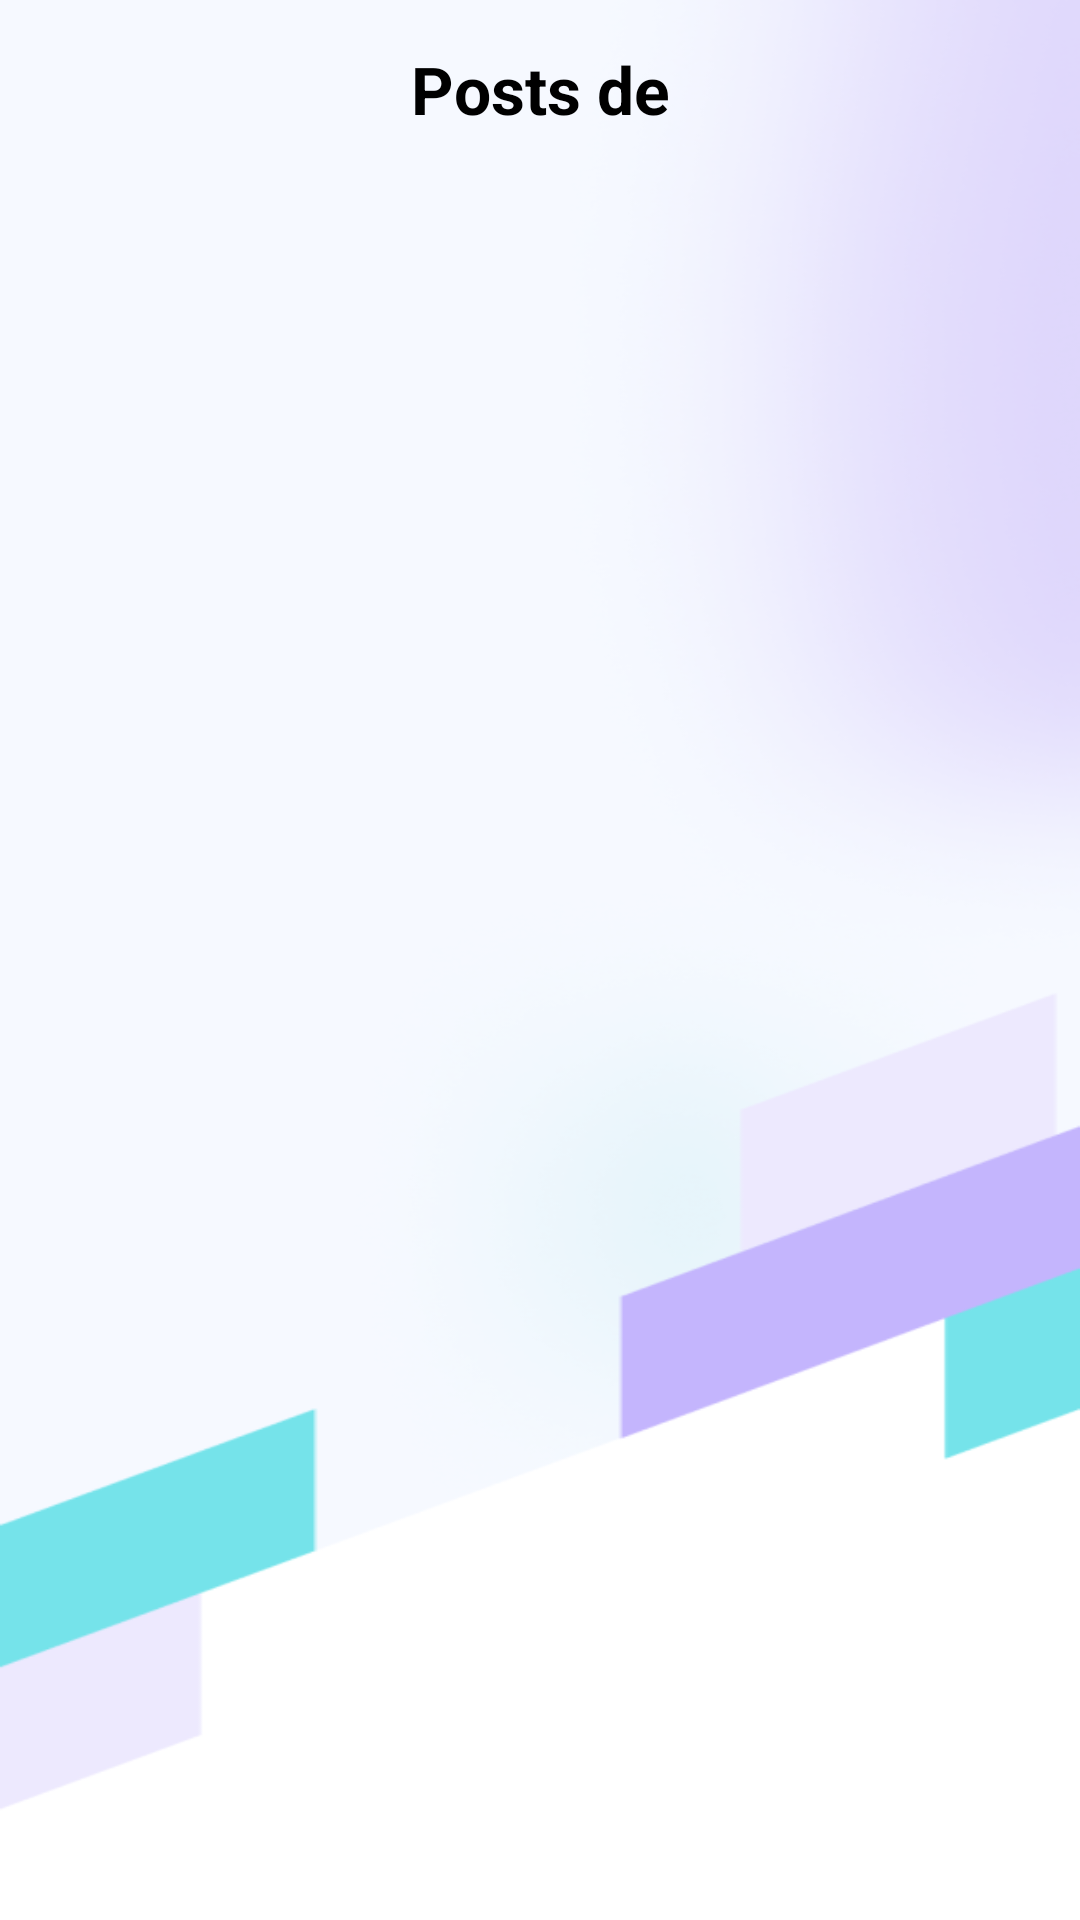

Produce the Android XML layout that renders to this screen, including the resource entries it uses.
<!-- AndroidManifest.xml: application theme Theme.Bancom -->
<!-- res/layout/activity_posts.xml -->
<?xml version="1.0" encoding="utf-8"?>
<androidx.constraintlayout.widget.ConstraintLayout xmlns:android="http://schemas.android.com/apk/res/android"
    xmlns:app="http://schemas.android.com/apk/res-auto"
    xmlns:tools="http://schemas.android.com/tools"
    android:layout_width="match_parent"
    android:layout_height="match_parent"
    android:background="@drawable/background"
    tools:context=".UI.View.PostsActivity">

    <ImageView
        android:id="@+id/ivBackToUsers"
        android:layout_width="wrap_content"
        android:layout_height="wrap_content"
        android:layout_marginLeft="10dp"
        android:layout_marginTop="5dp"
        app:srcCompat="@drawable/backusers"
        app:layout_constraintTop_toTopOf="parent"
        app:layout_constraintStart_toStartOf="parent"/>

    <TextView
        android:id="@+id/tvTitlePosts"
        android:layout_width="wrap_content"
        android:layout_height="wrap_content"
        android:textColor="@color/black"
        android:layout_marginTop="15dp"
        android:textStyle="bold"
        android:textSize="22dp"
        android:text="Posts de"
        app:layout_constraintStart_toStartOf="parent"
        app:layout_constraintEnd_toEndOf="parent"
        app:layout_constraintTop_toTopOf="parent"/>

    <ImageView
        android:id="@+id/ivAddPost"
        android:layout_width="wrap_content"
        android:layout_height="wrap_content"
        android:layout_marginRight="10dp"
        android:layout_marginTop="5dp"
        app:srcCompat="@drawable/addpost"
        app:layout_constraintTop_toTopOf="parent"
        app:layout_constraintEnd_toEndOf="parent"/>

    <ProgressBar
        android:id="@+id/pbPosts"
        style="?android:attr/progressBarStyle"
        android:layout_width="wrap_content"
        android:layout_height="wrap_content"
        android:visibility="gone"
        android:layout_marginTop="18dp"
        app:layout_constraintStart_toStartOf="parent"
        app:layout_constraintEnd_toEndOf="parent"
        app:layout_constraintTop_toBottomOf="@+id/tvTitlePosts"
        app:layout_constraintBottom_toTopOf="@+id/rvPosts"/>

    <androidx.recyclerview.widget.RecyclerView
        android:id="@+id/rvPosts"
        android:layout_width="match_parent"
        android:layout_height="0dp"
        android:layout_marginTop="20dp"
        android:layout_marginBottom="20dp"
        tools:itemCount="2"
        tools:listitem="@layout/posts_layout"
        app:layout_constraintStart_toStartOf="parent"
        app:layout_constraintEnd_toEndOf="parent"
        app:layout_constraintTop_toBottomOf="@+id/tvTitlePosts"
        app:layout_constraintBottom_toBottomOf="parent"/>
</androidx.constraintlayout.widget.ConstraintLayout>
<!-- res/layout/posts_layout.xml (included above) -->
<?xml version="1.0" encoding="utf-8"?>
<androidx.constraintlayout.widget.ConstraintLayout xmlns:android="http://schemas.android.com/apk/res/android"
    android:layout_width="match_parent"
    android:layout_height="wrap_content"
    android:orientation="vertical"
    android:layout_marginVertical="5dp"
    android:layout_marginHorizontal="10dp"
    xmlns:app="http://schemas.android.com/apk/res-auto">

    <androidx.cardview.widget.CardView
        android:layout_width="match_parent"
        android:layout_height="wrap_content"
        app:layout_constraintStart_toStartOf="parent"
        app:layout_constraintEnd_toEndOf="parent"
        app:layout_constraintTop_toTopOf="parent"
        app:cardCornerRadius="15dp"
        app:cardElevation="4dp"
        app:cardUseCompatPadding="true">

        <androidx.constraintlayout.widget.ConstraintLayout
            android:layout_width="match_parent"
            android:layout_height="match_parent"
            android:paddingVertical="8dp"
            android:elevation="2dp"
            android:paddingHorizontal="20dp">

            <TextView
                android:id="@+id/tvUserIDPost"
                android:layout_width="wrap_content"
                android:layout_height="wrap_content"
                android:textColor="@color/black"
                android:textStyle="bold"
                android:text="TextView"
                app:layout_constraintStart_toStartOf="parent"
                app:layout_constraintEnd_toStartOf="@+id/tvPostID"
                app:layout_constraintTop_toTopOf="parent"/>

            <TextView
                android:id="@+id/tvPostID"
                android:layout_width="wrap_content"
                android:layout_height="wrap_content"
                android:textColor="@color/black"
                android:textStyle="bold"
                android:text="TextView"
                app:layout_constraintStart_toEndOf="@+id/tvUserIDPost"
                app:layout_constraintEnd_toEndOf="parent"
                app:layout_constraintTop_toTopOf="parent"/>

            <TextView
                android:id="@+id/tvPostTitle"
                android:layout_width="match_parent"
                android:layout_height="wrap_content"
                android:textColor="@color/black"
                android:layout_marginTop="10dp"
                android:textStyle="bold"
                android:text="TextView"
                app:layout_constraintStart_toStartOf="parent"
                app:layout_constraintEnd_toEndOf="parent"
                app:layout_constraintTop_toBottomOf="@+id/tvPostID"/>

            <TextView
                android:id="@+id/tvPostBody"
                android:layout_width="match_parent"
                android:layout_height="wrap_content"
                android:textColor="@color/black"
                android:layout_marginTop="10dp"
                android:justificationMode="inter_word"
                android:textStyle="bold"
                android:text="TextView"
                app:layout_constraintStart_toStartOf="parent"
                app:layout_constraintEnd_toEndOf="parent"
                app:layout_constraintTop_toBottomOf="@+id/tvPostTitle"/>
        </androidx.constraintlayout.widget.ConstraintLayout>
    </androidx.cardview.widget.CardView>
</androidx.constraintlayout.widget.ConstraintLayout>
<!-- resources referenced by this layout -->
<resources>
  <color name="black">#FF000000</color>
  <!-- drawable background: png bitmap (drawable, 69375 bytes) -->
  <style name="Theme.Bancom" parent="Theme.MaterialComponents.DayNight.DarkActionBar">
          
          <item name="colorPrimary">@color/purple_500</item>
          <item name="colorPrimaryVariant">@color/purple_700</item>
          <item name="colorOnPrimary">@color/white</item>
          
          <item name="colorSecondary">@color/teal_200</item>
          <item name="colorSecondaryVariant">@color/teal_700</item>
          <item name="colorOnSecondary">@color/black</item>
          
          <item name="android:statusBarColor">?attr/colorPrimaryVariant</item>
          
      </style>
  <color name="purple_500">#FF6200EE</color>
  <color name="purple_700">#FF3700B3</color>
  <color name="white">#FFFFFFFF</color>
  <color name="teal_200">#FF03DAC5</color>
  <color name="teal_700">#FF018786</color>
</resources>
